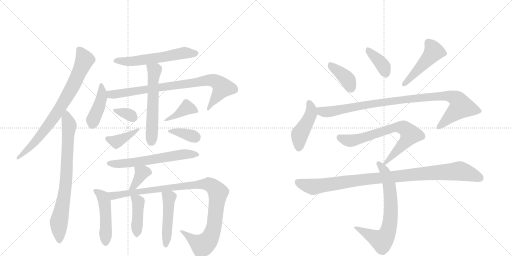
t = 0.00 s
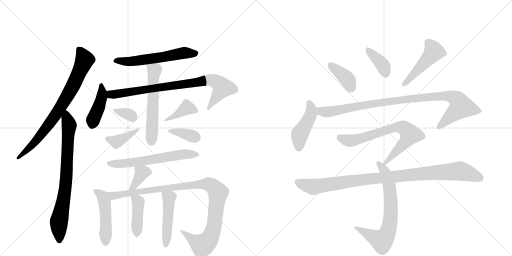
t = 3.47 s
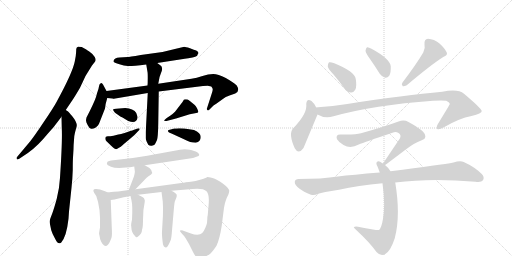
t = 6.93 s
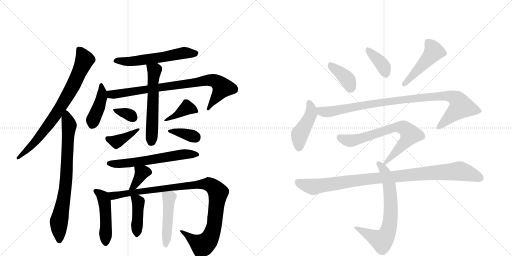
t = 10.40 s
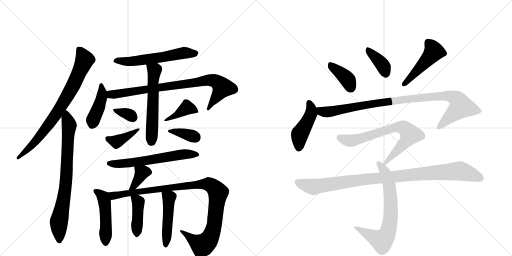
t = 13.87 s
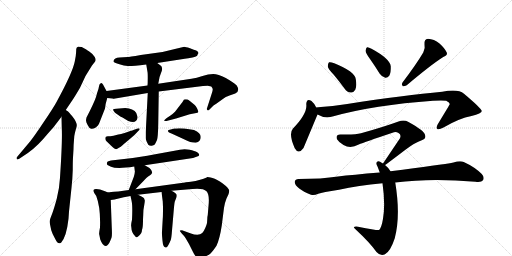
t = 17.33 s

The animated SVG that drew these frames (rendered in a browser with its animation timeline set to each time). Animation: 24 CSS @keyframes rules; one cycle of 17.33 s.

<svg version="1.1" viewBox="0 0 2048 1024" xmlns="http://www.w3.org/2000/svg">
  <g stroke="lightgray" stroke-dasharray="1,1" stroke-width="1" transform="scale(4, 4)">
    <line x1="0" y1="0" x2="256" y2="256"></line>
    <line x1="256" y1="0" x2="0" y2="256"></line>
    <line x1="128" y1="0" x2="128" y2="256"></line>
    <line x1="0" y1="128" x2="256" y2="128"></line>
    <line x1="256" y1="0" x2="512" y2="256"></line>
    <line x1="512" y1="0" x2="256" y2="256"></line>
    <line x1="384" y1="0" x2="384" y2="256"></line>
    <line x1="256" y1="128" x2="512" y2="128"></line>
  </g>
<g transform="scale(1, -1) translate(0, -850)">
   <style type="text/css">
    @keyframes keyframes0 {
      from {
       stroke: black;
       stroke-dashoffset: 791;
       stroke-width: 128;
       }
       72% {
       animation-timing-function: step-end;
       stroke: black;
       stroke-dashoffset: 0;
       stroke-width: 128;
       }
       to {
       stroke: black;
       stroke-width: 1024;
       }
       }
       #make-me-a-hanzi-animation-0 {
         animation: keyframes0 0.893717s both;
         animation-delay: 0.000000s;
         animation-timing-function: linear;
       }
    @keyframes keyframes1 {
      from {
       stroke: black;
       stroke-dashoffset: 773;
       stroke-width: 128;
       }
       72% {
       animation-timing-function: step-end;
       stroke: black;
       stroke-dashoffset: 0;
       stroke-width: 128;
       }
       to {
       stroke: black;
       stroke-width: 1024;
       }
       }
       #make-me-a-hanzi-animation-1 {
         animation: keyframes1 0.879069s both;
         animation-delay: 0.893717s;
         animation-timing-function: linear;
       }
    @keyframes keyframes2 {
      from {
       stroke: black;
       stroke-dashoffset: 581;
       stroke-width: 128;
       }
       65% {
       animation-timing-function: step-end;
       stroke: black;
       stroke-dashoffset: 0;
       stroke-width: 128;
       }
       to {
       stroke: black;
       stroke-width: 1024;
       }
       }
       #make-me-a-hanzi-animation-2 {
         animation: keyframes2 0.722819s both;
         animation-delay: 1.772786s;
         animation-timing-function: linear;
       }
    @keyframes keyframes3 {
      from {
       stroke: black;
       stroke-dashoffset: 425;
       stroke-width: 128;
       }
       58% {
       animation-timing-function: step-end;
       stroke: black;
       stroke-dashoffset: 0;
       stroke-width: 128;
       }
       to {
       stroke: black;
       stroke-width: 1024;
       }
       }
       #make-me-a-hanzi-animation-3 {
         animation: keyframes3 0.595866s both;
         animation-delay: 2.495605s;
         animation-timing-function: linear;
       }
    @keyframes keyframes4 {
      from {
       stroke: black;
       stroke-dashoffset: 833;
       stroke-width: 128;
       }
       73% {
       animation-timing-function: step-end;
       stroke: black;
       stroke-dashoffset: 0;
       stroke-width: 128;
       }
       to {
       stroke: black;
       stroke-width: 1024;
       }
       }
       #make-me-a-hanzi-animation-4 {
         animation: keyframes4 0.927897s both;
         animation-delay: 3.091471s;
         animation-timing-function: linear;
       }
    @keyframes keyframes5 {
      from {
       stroke: black;
       stroke-dashoffset: 572;
       stroke-width: 128;
       }
       65% {
       animation-timing-function: step-end;
       stroke: black;
       stroke-dashoffset: 0;
       stroke-width: 128;
       }
       to {
       stroke: black;
       stroke-width: 1024;
       }
       }
       #make-me-a-hanzi-animation-5 {
         animation: keyframes5 0.715495s both;
         animation-delay: 4.019368s;
         animation-timing-function: linear;
       }
    @keyframes keyframes6 {
      from {
       stroke: black;
       stroke-dashoffset: 336;
       stroke-width: 128;
       }
       52% {
       animation-timing-function: step-end;
       stroke: black;
       stroke-dashoffset: 0;
       stroke-width: 128;
       }
       to {
       stroke: black;
       stroke-width: 1024;
       }
       }
       #make-me-a-hanzi-animation-6 {
         animation: keyframes6 0.523438s both;
         animation-delay: 4.734863s;
         animation-timing-function: linear;
       }
    @keyframes keyframes7 {
      from {
       stroke: black;
       stroke-dashoffset: 391;
       stroke-width: 128;
       }
       56% {
       animation-timing-function: step-end;
       stroke: black;
       stroke-dashoffset: 0;
       stroke-width: 128;
       }
       to {
       stroke: black;
       stroke-width: 1024;
       }
       }
       #make-me-a-hanzi-animation-7 {
         animation: keyframes7 0.568197s both;
         animation-delay: 5.258301s;
         animation-timing-function: linear;
       }
    @keyframes keyframes8 {
      from {
       stroke: black;
       stroke-dashoffset: 395;
       stroke-width: 128;
       }
       56% {
       animation-timing-function: step-end;
       stroke: black;
       stroke-dashoffset: 0;
       stroke-width: 128;
       }
       to {
       stroke: black;
       stroke-width: 1024;
       }
       }
       #make-me-a-hanzi-animation-8 {
         animation: keyframes8 0.571452s both;
         animation-delay: 5.826497s;
         animation-timing-function: linear;
       }
    @keyframes keyframes9 {
      from {
       stroke: black;
       stroke-dashoffset: 361;
       stroke-width: 128;
       }
       54% {
       animation-timing-function: step-end;
       stroke: black;
       stroke-dashoffset: 0;
       stroke-width: 128;
       }
       to {
       stroke: black;
       stroke-width: 1024;
       }
       }
       #make-me-a-hanzi-animation-9 {
         animation: keyframes9 0.543783s both;
         animation-delay: 6.397949s;
         animation-timing-function: linear;
       }
    @keyframes keyframes10 {
      from {
       stroke: black;
       stroke-dashoffset: 608;
       stroke-width: 128;
       }
       66% {
       animation-timing-function: step-end;
       stroke: black;
       stroke-dashoffset: 0;
       stroke-width: 128;
       }
       to {
       stroke: black;
       stroke-width: 1024;
       }
       }
       #make-me-a-hanzi-animation-10 {
         animation: keyframes10 0.744792s both;
         animation-delay: 6.941732s;
         animation-timing-function: linear;
       }
    @keyframes keyframes11 {
      from {
       stroke: black;
       stroke-dashoffset: 367;
       stroke-width: 128;
       }
       54% {
       animation-timing-function: step-end;
       stroke: black;
       stroke-dashoffset: 0;
       stroke-width: 128;
       }
       to {
       stroke: black;
       stroke-width: 1024;
       }
       }
       #make-me-a-hanzi-animation-11 {
         animation: keyframes11 0.548665s both;
         animation-delay: 7.686523s;
         animation-timing-function: linear;
       }
    @keyframes keyframes12 {
      from {
       stroke: black;
       stroke-dashoffset: 480;
       stroke-width: 128;
       }
       61% {
       animation-timing-function: step-end;
       stroke: black;
       stroke-dashoffset: 0;
       stroke-width: 128;
       }
       to {
       stroke: black;
       stroke-width: 1024;
       }
       }
       #make-me-a-hanzi-animation-12 {
         animation: keyframes12 0.640625s both;
         animation-delay: 8.235189s;
         animation-timing-function: linear;
       }
    @keyframes keyframes13 {
      from {
       stroke: black;
       stroke-dashoffset: 1034;
       stroke-width: 128;
       }
       77% {
       animation-timing-function: step-end;
       stroke: black;
       stroke-dashoffset: 0;
       stroke-width: 128;
       }
       to {
       stroke: black;
       stroke-width: 1024;
       }
       }
       #make-me-a-hanzi-animation-13 {
         animation: keyframes13 1.091471s both;
         animation-delay: 8.875814s;
         animation-timing-function: linear;
       }
    @keyframes keyframes14 {
      from {
       stroke: black;
       stroke-dashoffset: 418;
       stroke-width: 128;
       }
       58% {
       animation-timing-function: step-end;
       stroke: black;
       stroke-dashoffset: 0;
       stroke-width: 128;
       }
       to {
       stroke: black;
       stroke-width: 1024;
       }
       }
       #make-me-a-hanzi-animation-14 {
         animation: keyframes14 0.590169s both;
         animation-delay: 9.967285s;
         animation-timing-function: linear;
       }
    @keyframes keyframes15 {
      from {
       stroke: black;
       stroke-dashoffset: 475;
       stroke-width: 128;
       }
       61% {
       animation-timing-function: step-end;
       stroke: black;
       stroke-dashoffset: 0;
       stroke-width: 128;
       }
       to {
       stroke: black;
       stroke-width: 1024;
       }
       }
       #make-me-a-hanzi-animation-15 {
         animation: keyframes15 0.636556s both;
         animation-delay: 10.557454s;
         animation-timing-function: linear;
       }
    @keyframes keyframes16 {
      from {
       stroke: black;
       stroke-dashoffset: 388;
       stroke-width: 128;
       }
       56% {
       animation-timing-function: step-end;
       stroke: black;
       stroke-dashoffset: 0;
       stroke-width: 128;
       }
       to {
       stroke: black;
       stroke-width: 1024;
       }
       }
       #make-me-a-hanzi-animation-16 {
         animation: keyframes16 0.565755s both;
         animation-delay: 11.194010s;
         animation-timing-function: linear;
       }
    @keyframes keyframes17 {
      from {
       stroke: black;
       stroke-dashoffset: 377;
       stroke-width: 128;
       }
       55% {
       animation-timing-function: step-end;
       stroke: black;
       stroke-dashoffset: 0;
       stroke-width: 128;
       }
       to {
       stroke: black;
       stroke-width: 1024;
       }
       }
       #make-me-a-hanzi-animation-17 {
         animation: keyframes17 0.556803s both;
         animation-delay: 11.759766s;
         animation-timing-function: linear;
       }
    @keyframes keyframes18 {
      from {
       stroke: black;
       stroke-dashoffset: 476;
       stroke-width: 128;
       }
       61% {
       animation-timing-function: step-end;
       stroke: black;
       stroke-dashoffset: 0;
       stroke-width: 128;
       }
       to {
       stroke: black;
       stroke-width: 1024;
       }
       }
       #make-me-a-hanzi-animation-18 {
         animation: keyframes18 0.637370s both;
         animation-delay: 12.316569s;
         animation-timing-function: linear;
       }
    @keyframes keyframes19 {
      from {
       stroke: black;
       stroke-dashoffset: 447;
       stroke-width: 128;
       }
       59% {
       animation-timing-function: step-end;
       stroke: black;
       stroke-dashoffset: 0;
       stroke-width: 128;
       }
       to {
       stroke: black;
       stroke-width: 1024;
       }
       }
       #make-me-a-hanzi-animation-19 {
         animation: keyframes19 0.613770s both;
         animation-delay: 12.953939s;
         animation-timing-function: linear;
       }
    @keyframes keyframes20 {
      from {
       stroke: black;
       stroke-dashoffset: 982;
       stroke-width: 128;
       }
       76% {
       animation-timing-function: step-end;
       stroke: black;
       stroke-dashoffset: 0;
       stroke-width: 128;
       }
       to {
       stroke: black;
       stroke-width: 1024;
       }
       }
       #make-me-a-hanzi-animation-20 {
         animation: keyframes20 1.049154s both;
         animation-delay: 13.567708s;
         animation-timing-function: linear;
       }
    @keyframes keyframes21 {
      from {
       stroke: black;
       stroke-dashoffset: 716;
       stroke-width: 128;
       }
       70% {
       animation-timing-function: step-end;
       stroke: black;
       stroke-dashoffset: 0;
       stroke-width: 128;
       }
       to {
       stroke: black;
       stroke-width: 1024;
       }
       }
       #make-me-a-hanzi-animation-21 {
         animation: keyframes21 0.832682s both;
         animation-delay: 14.616862s;
         animation-timing-function: linear;
       }
    @keyframes keyframes22 {
      from {
       stroke: black;
       stroke-dashoffset: 705;
       stroke-width: 128;
       }
       70% {
       animation-timing-function: step-end;
       stroke: black;
       stroke-dashoffset: 0;
       stroke-width: 128;
       }
       to {
       stroke: black;
       stroke-width: 1024;
       }
       }
       #make-me-a-hanzi-animation-22 {
         animation: keyframes22 0.823730s both;
         animation-delay: 15.449544s;
         animation-timing-function: linear;
       }
    @keyframes keyframes23 {
      from {
       stroke: black;
       stroke-dashoffset: 995;
       stroke-width: 128;
       }
       76% {
       animation-timing-function: step-end;
       stroke: black;
       stroke-dashoffset: 0;
       stroke-width: 128;
       }
       to {
       stroke: black;
       stroke-width: 1024;
       }
       }
       #make-me-a-hanzi-animation-23 {
         animation: keyframes23 1.059733s both;
         animation-delay: 16.273275s;
         animation-timing-function: linear;
       }
</style>
<path d="M 327 662 L 315 663 L 314 664 Q 305 661 305 654 Q 305 646 303 626 L 299 604 Q 291 561 225 440 Q 213 418 175 362 Q 137 305 121 285 L 69 223 Q 65 221 67 214 Q 68 210 77 215 L 86 221 Q 134 250 172 293 Q 209 336 214 341 L 246 383 L 263 410 L 290 450 Q 302 468 320 499 L 342 546 L 368 588 L 379 602 Q 386 610 379 622 Q 367 638 357 644 Q 347 650 345 652 L 327 662 Z" fill="lightgray"></path> 
<path d="M 246 383 L 247 338 Q 250 291 240 139 Q 238 99 227 55 Q 215 11 207 -9 Q 199 -29 199 -34 Q 198 -39 201 -52 L 205 -71 Q 209 -85 221 -106 Q 228 -123 238 -123 Q 242 -124 245 -120 Q 266 -96 274 -25 L 276 4 L 286 99 Q 290 136 291 170 Q 291 204 292 220 L 294 253 Q 294 269 296 290 Q 297 310 300 320 L 307 346 Q 308 362 289 385 Q 282 392 278 398 Q 274 404 263 410 C 245 423 245 413 246 383 Z" fill="lightgray"></path> 
<path d="M 629 598 L 739 615 Q 752 616 770 620 Q 787 624 789 628 L 791 633 Q 799 639 785 648 Q 778 649 760 657 Q 741 663 737 663 L 650 642 L 563 630 Q 515 622 510 622 L 478 620 Q 457 620 454 606 Q 453 602 460 599 Q 466 596 481 592 Q 495 587 511 586 Q 526 585 585 592 L 629 598 Z" fill="lightgray"></path> 
<path d="M 426 486 L 412 512 L 407 518 Q 400 518 398 512 Q 396 506 395 500 Q 394 494 392 489 Q 390 484 384 462 Q 377 440 346 380 Q 344 373 344 368 Q 344 362 351 349 Q 357 336 365 335 Q 372 334 383 340 Q 394 349 396 355 L 420 416 Q 421 432 429 458 C 433 472 433 472 426 486 Z" fill="lightgray"></path> 
<path d="M 952 498 L 947 508 Q 933 521 903 538 Q 872 554 853 554 Q 833 554 810 546 Q 786 537 766 535 L 633 515 L 590 508 L 426 486 C 396 482 399 461 429 458 L 450 456 Q 456 454 467 457 L 591 478 L 635 484 L 788 503 Q 814 507 831 507 L 845 504 Q 848 502 851 494 Q 851 487 847 476 L 829 420 Q 826 414 829 410 Q 832 406 838 412 L 850 424 Q 853 428 865 435 L 890 453 Q 902 463 918 468 L 941 476 Q 956 482 952 498 Z" fill="lightgray"></path> 
<path d="M 633 515 L 636 530 Q 638 544 644 558 Q 650 572 648 578 Q 648 585 641 589 L 629 598 C 605 616 580 622 585 592 L 590 562 Q 591 559 591 538 Q 591 516 590 508 L 591 478 L 583 322 L 583 301 Q 582 296 586 285 L 593 271 Q 598 266 607 267 Q 615 268 619 272 Q 623 279 628 290 Q 632 301 633 355 L 635 484 L 633 515 Z" fill="lightgray"></path> 
<path d="M 452 412 Q 452 408 460 399 L 473 390 Q 481 384 490 380 L 513 366 Q 547 354 550 380 Q 551 382 545 398 Q 541 408 528 412 Q 517 418 501 418 L 465 415 Q 454 414 452 412 Z" fill="lightgray"></path> 
<path d="M 421 298 Q 421 289 426 285 L 450 262 Q 463 247 474 258 Q 484 263 490 269 Q 496 275 499 277 L 524 298 Q 540 311 553 326 Q 561 332 558 336 Q 553 338 545 334 L 536 331 Q 535 330 510 322 Q 485 314 473 312 L 454 307 Q 440 305 431 305 Q 421 305 421 298 Z" fill="lightgray"></path> 
<path d="M 682 388 L 667 378 Q 656 369 657 367 Q 657 365 666 366 L 704 376 L 759 393 L 785 398 Q 791 399 793 402 Q 794 404 789 415 Q 784 425 779 430 L 763 443 Q 762 445 751 452 Q 743 454 736 452 L 730 442 L 700 403 Q 690 393 682 388 Z" fill="lightgray"></path> 
<path d="M 673 329 Q 668 322 686 316 L 736 293 Q 762 279 783 279 Q 803 284 803 302 Q 803 319 776 330 L 737 336 Q 729 337 716 337 Q 706 336 697 336 Q 673 330 673 329 Z" fill="lightgray"></path> 
<path d="M 579 189 L 772 218 L 786 223 Q 797 226 797 230 Q 797 233 793 238 Q 789 242 783 244 Q 777 245 768 249 Q 758 252 749 252 Q 738 255 720 251 L 621 233 Q 551 220 531 218 L 444 208 Q 437 207 431 204 Q 424 197 430 190 L 444 183 Q 468 173 537 184 L 579 189 Z" fill="lightgray"></path> 
<path d="M 542 93 L 573 125 Q 587 141 594 145 Q 621 157 598 178 L 579 189 C 553 204 533 214 537 184 L 539 167 Q 541 163 535 142 L 515 90 C 504 62 521 71 542 93 Z" fill="lightgray"></path> 
<path d="M 442 -111 L 446 -101 Q 449 -93 447 -59 L 443 50 C 442 76 442 76 432 80 L 420 85 Q 398 94 385 94 Q 367 95 377 78 L 385 66 Q 403 19 400 -60 Q 395 -86 397 -88 L 401 -108 Q 411 -134 422 -134 Q 433 -134 442 -111 Z" fill="lightgray"></path> 
<path d="M 443 50 L 458 52 L 495 61 L 522 66 L 552 71 L 646 82 L 686 87 L 770 94 Q 813 98 826 85 Q 839 72 834 26 L 831 -10 Q 829 -16 829 -28 L 828 -42 Q 827 -48 821 -62 Q 815 -76 809 -82 Q 795 -96 761 -83 L 728 -71 Q 722 -71 720 -72 Q 717 -74 728 -85 Q 739 -96 742 -102 L 756 -126 L 772 -158 Q 779 -173 788 -180 Q 796 -187 814 -179 Q 832 -172 841 -165 Q 849 -158 866 -133 Q 879 -105 887 -52 L 896 19 Q 900 42 906 56 L 914 73 Q 917 82 917 88 Q 915 98 891 116 Q 867 133 850 138 Q 833 142 829 142 Q 827 139 804 132 Q 781 124 763 123 Q 744 122 740 120 L 542 93 L 515 90 L 473 84 Q 459 84 432 80 C 402 76 413 45 443 50 Z" fill="lightgray"></path> 
<path d="M 522 66 L 526 48 Q 531 28 528 -29 Q 523 -50 525 -56 Q 526 -82 540 -94 Q 544 -101 548 -99 Q 551 -98 559 -90 Q 566 -83 567 -77 Q 567 -72 570 -62 Q 572 -52 572 -28 L 573 -8 Q 573 12 577 30 Q 580 48 579 49 L 576 57 Q 574 60 566 64 L 552 71 C 525 84 517 89 522 66 Z" fill="lightgray"></path> 
<path d="M 646 82 L 651 44 L 652 21 Q 652 -16 651 -24 L 648 -76 Q 647 -86 650 -113 Q 652 -140 663 -140 Q 667 -142 673 -131 Q 679 -120 683 -110 Q 686 -101 688 -72 L 696 21 Q 698 42 700 46 L 706 61 Q 707 63 707 70 Q 707 76 686 87 C 660 101 642 111 646 82 Z" fill="lightgray"></path> 
<path d="M 1335 551 Q 1356 526 1378 496 Q 1388 481 1404 480 Q 1414 479 1421 491 Q 1428 504 1423 534 Q 1419 564 1337 597 Q 1322 603 1316 601 Q 1312 598 1311 585 Q 1312 575 1335 551 Z" fill="lightgray"></path> 
<path d="M 1480 614 Q 1499 587 1519 555 Q 1528 542 1541 539 Q 1550 538 1557 547 Q 1564 559 1563 585 Q 1560 615 1486 655 Q 1474 662 1468 661 Q 1464 658 1462 647 Q 1463 637 1480 614 Z" fill="lightgray"></path> 
<path d="M 1693 640 Q 1666 594 1610 520 Q 1604 513 1611 505 Q 1618 504 1627 509 Q 1724 591 1773 622 Q 1792 629 1787 640 Q 1780 656 1758 676 Q 1736 694 1712 695 Q 1696 694 1698 672 Q 1702 657 1693 640 Z" fill="lightgray"></path> 
<path d="M 1265 420 Q 1255 439 1246 446 Q 1227 459 1225 434 Q 1231 397 1172 336 Q 1153 315 1179 257 Q 1194 230 1214 258 L 1270 392 C 1275 403 1275 403 1265 420 Z" fill="lightgray"></path> 
<path d="M 1270 392 Q 1300 374 1334 385 Q 1496 430 1732 447 Q 1769 450 1785 447 Q 1800 440 1799 433 Q 1799 432 1751 353 Q 1744 340 1749 334 Q 1756 330 1774 340 Q 1837 377 1886 386 Q 1928 396 1927 406 Q 1926 416 1856 475 Q 1832 496 1769 483 Q 1622 470 1389 434 Q 1331 425 1272 421 Q 1268 421 1265 420 C 1235 417 1242 404 1270 392 Z" fill="lightgray"></path> 
<path d="M 1540 190 Q 1543 191 1623 252 Q 1660 280 1687 289 Q 1706 295 1700 311 Q 1697 327 1634 362 Q 1616 372 1594 364 Q 1534 342 1444 317 Q 1420 310 1363 312 Q 1341 313 1348 293 Q 1355 281 1374 270 Q 1402 254 1435 272 Q 1457 281 1570 319 Q 1583 325 1594 318 Q 1606 311 1600 297 L 1532 196 C 1517 174 1517 174 1540 190 Z" fill="lightgray"></path> 
<path d="M 1562 165 Q 1553 180 1540 190 L 1532 196 Q 1526 200 1522 202 Q 1512 209 1507 201 Q 1503 197 1510 184 Q 1514 174 1519 160 L 1530 117 Q 1542 33 1532 -25 Q 1526 -62 1516 -70 Q 1513 -73 1432 -57 Q 1422 -54 1416 -58 Q 1412 -59 1426 -71 Q 1478 -119 1506 -158 Q 1522 -176 1540 -167 Q 1562 -155 1579 -103 Q 1603 -13 1581 120 L 1562 165 Z" fill="lightgray"></path> 
<path d="M 1581 120 Q 1725 139 1902 123 Q 1926 120 1932 129 Q 1939 142 1927 154 Q 1899 182 1855 202 Q 1840 208 1814 200 Q 1766 191 1562 165 L 1519 160 Q 1408 151 1352 144 Q 1288 134 1194 134 Q 1181 134 1179 123 Q 1178 110 1197 96 Q 1213 83 1244 71 Q 1256 67 1273 75 Q 1289 81 1356 91 Q 1432 109 1530 117 L 1581 120 Z" fill="lightgray"></path> 
      <clipPath id="make-me-a-hanzi-clip-0">
      <path d="M 327 662 L 315 663 L 314 664 Q 305 661 305 654 Q 305 646 303 626 L 299 604 Q 291 561 225 440 Q 213 418 175 362 Q 137 305 121 285 L 69 223 Q 65 221 67 214 Q 68 210 77 215 L 86 221 Q 134 250 172 293 Q 209 336 214 341 L 246 383 L 263 410 L 290 450 Q 302 468 320 499 L 342 546 L 368 588 L 379 602 Q 386 610 379 622 Q 367 638 357 644 Q 347 650 345 652 L 327 662 Z" fill="lightgray"></path>
      </clipPath>
      <path clip-path="url(#make-me-a-hanzi-clip-0)" d="M 310 659 L 338 611 L 297 517 L 247 428 L 167 314 L 72 218 " fill="none" id="make-me-a-hanzi-animation-0" stroke-dasharray="663 1326" stroke-linecap="round"></path>

      <clipPath id="make-me-a-hanzi-clip-1">
      <path d="M 246 383 L 247 338 Q 250 291 240 139 Q 238 99 227 55 Q 215 11 207 -9 Q 199 -29 199 -34 Q 198 -39 201 -52 L 205 -71 Q 209 -85 221 -106 Q 228 -123 238 -123 Q 242 -124 245 -120 Q 266 -96 274 -25 L 276 4 L 286 99 Q 290 136 291 170 Q 291 204 292 220 L 294 253 Q 294 269 296 290 Q 297 310 300 320 L 307 346 Q 308 362 289 385 Q 282 392 278 398 Q 274 404 263 410 C 245 423 245 413 246 383 Z" fill="lightgray"></path>
      </clipPath>
      <path clip-path="url(#make-me-a-hanzi-clip-1)" d="M 263 400 L 276 352 L 267 164 L 254 46 L 235 -40 L 237 -112 " fill="none" id="make-me-a-hanzi-animation-1" stroke-dasharray="645 1290" stroke-linecap="round"></path>

      <clipPath id="make-me-a-hanzi-clip-2">
      <path d="M 629 598 L 739 615 Q 752 616 770 620 Q 787 624 789 628 L 791 633 Q 799 639 785 648 Q 778 649 760 657 Q 741 663 737 663 L 650 642 L 563 630 Q 515 622 510 622 L 478 620 Q 457 620 454 606 Q 453 602 460 599 Q 466 596 481 592 Q 495 587 511 586 Q 526 585 585 592 L 629 598 Z" fill="lightgray"></path>
      </clipPath>
      <path clip-path="url(#make-me-a-hanzi-clip-2)" d="M 463 608 L 536 606 L 735 639 L 785 639 " fill="none" id="make-me-a-hanzi-animation-2" stroke-dasharray="453 906" stroke-linecap="round"></path>

      <clipPath id="make-me-a-hanzi-clip-3">
      <path d="M 426 486 L 412 512 L 407 518 Q 400 518 398 512 Q 396 506 395 500 Q 394 494 392 489 Q 390 484 384 462 Q 377 440 346 380 Q 344 373 344 368 Q 344 362 351 349 Q 357 336 365 335 Q 372 334 383 340 Q 394 349 396 355 L 420 416 Q 421 432 429 458 C 433 472 433 472 426 486 Z" fill="lightgray"></path>
      </clipPath>
      <path clip-path="url(#make-me-a-hanzi-clip-3)" d="M 405 511 L 406 456 L 368 349 " fill="none" id="make-me-a-hanzi-animation-3" stroke-dasharray="297 594" stroke-linecap="round"></path>

      <clipPath id="make-me-a-hanzi-clip-4">
      <path d="M 952 498 L 947 508 Q 933 521 903 538 Q 872 554 853 554 Q 833 554 810 546 Q 786 537 766 535 L 633 515 L 590 508 L 426 486 C 396 482 399 461 429 458 L 450 456 Q 456 454 467 457 L 591 478 L 635 484 L 788 503 Q 814 507 831 507 L 845 504 Q 848 502 851 494 Q 851 487 847 476 L 829 420 Q 826 414 829 410 Q 832 406 838 412 L 850 424 Q 853 428 865 435 L 890 453 Q 902 463 918 468 L 941 476 Q 956 482 952 498 Z" fill="lightgray"></path>
      </clipPath>
      <path clip-path="url(#make-me-a-hanzi-clip-4)" d="M 434 480 L 446 472 L 472 474 L 836 530 L 856 528 L 891 500 L 833 415 " fill="none" id="make-me-a-hanzi-animation-4" stroke-dasharray="705 1410" stroke-linecap="round"></path>

      <clipPath id="make-me-a-hanzi-clip-5">
      <path d="M 633 515 L 636 530 Q 638 544 644 558 Q 650 572 648 578 Q 648 585 641 589 L 629 598 C 605 616 580 622 585 592 L 590 562 Q 591 559 591 538 Q 591 516 590 508 L 591 478 L 583 322 L 583 301 Q 582 296 586 285 L 593 271 Q 598 266 607 267 Q 615 268 619 272 Q 623 279 628 290 Q 632 301 633 355 L 635 484 L 633 515 Z" fill="lightgray"></path>
      </clipPath>
      <path clip-path="url(#make-me-a-hanzi-clip-5)" d="M 593 586 L 618 568 L 611 512 L 607 283 " fill="none" id="make-me-a-hanzi-animation-5" stroke-dasharray="444 888" stroke-linecap="round"></path>

      <clipPath id="make-me-a-hanzi-clip-6">
      <path d="M 452 412 Q 452 408 460 399 L 473 390 Q 481 384 490 380 L 513 366 Q 547 354 550 380 Q 551 382 545 398 Q 541 408 528 412 Q 517 418 501 418 L 465 415 Q 454 414 452 412 Z" fill="lightgray"></path>
      </clipPath>
      <path clip-path="url(#make-me-a-hanzi-clip-6)" d="M 460 408 L 514 393 L 533 379 " fill="none" id="make-me-a-hanzi-animation-6" stroke-dasharray="208 416" stroke-linecap="round"></path>

      <clipPath id="make-me-a-hanzi-clip-7">
      <path d="M 421 298 Q 421 289 426 285 L 450 262 Q 463 247 474 258 Q 484 263 490 269 Q 496 275 499 277 L 524 298 Q 540 311 553 326 Q 561 332 558 336 Q 553 338 545 334 L 536 331 Q 535 330 510 322 Q 485 314 473 312 L 454 307 Q 440 305 431 305 Q 421 305 421 298 Z" fill="lightgray"></path>
      </clipPath>
      <path clip-path="url(#make-me-a-hanzi-clip-7)" d="M 431 294 L 471 285 L 552 333 " fill="none" id="make-me-a-hanzi-animation-7" stroke-dasharray="263 526" stroke-linecap="round"></path>

      <clipPath id="make-me-a-hanzi-clip-8">
      <path d="M 682 388 L 667 378 Q 656 369 657 367 Q 657 365 666 366 L 704 376 L 759 393 L 785 398 Q 791 399 793 402 Q 794 404 789 415 Q 784 425 779 430 L 763 443 Q 762 445 751 452 Q 743 454 736 452 L 730 442 L 700 403 Q 690 393 682 388 Z" fill="lightgray"></path>
      </clipPath>
      <path clip-path="url(#make-me-a-hanzi-clip-8)" d="M 786 407 L 748 419 L 683 378 L 662 372 " fill="none" id="make-me-a-hanzi-animation-8" stroke-dasharray="267 534" stroke-linecap="round"></path>

      <clipPath id="make-me-a-hanzi-clip-9">
      <path d="M 673 329 Q 668 322 686 316 L 736 293 Q 762 279 783 279 Q 803 284 803 302 Q 803 319 776 330 L 737 336 Q 729 337 716 337 Q 706 336 697 336 Q 673 330 673 329 Z" fill="lightgray"></path>
      </clipPath>
      <path clip-path="url(#make-me-a-hanzi-clip-9)" d="M 678 326 L 780 301 " fill="none" id="make-me-a-hanzi-animation-9" stroke-dasharray="233 466" stroke-linecap="round"></path>

      <clipPath id="make-me-a-hanzi-clip-10">
      <path d="M 579 189 L 772 218 L 786 223 Q 797 226 797 230 Q 797 233 793 238 Q 789 242 783 244 Q 777 245 768 249 Q 758 252 749 252 Q 738 255 720 251 L 621 233 Q 551 220 531 218 L 444 208 Q 437 207 431 204 Q 424 197 430 190 L 444 183 Q 468 173 537 184 L 579 189 Z" fill="lightgray"></path>
      </clipPath>
      <path clip-path="url(#make-me-a-hanzi-clip-10)" d="M 440 196 L 524 198 L 741 234 L 789 231 " fill="none" id="make-me-a-hanzi-animation-10" stroke-dasharray="480 960" stroke-linecap="round"></path>

      <clipPath id="make-me-a-hanzi-clip-11">
      <path d="M 542 93 L 573 125 Q 587 141 594 145 Q 621 157 598 178 L 579 189 C 553 204 533 214 537 184 L 539 167 Q 541 163 535 142 L 515 90 C 504 62 521 71 542 93 Z" fill="lightgray"></path>
      </clipPath>
      <path clip-path="url(#make-me-a-hanzi-clip-11)" d="M 545 181 L 567 159 L 538 108 L 521 95 " fill="none" id="make-me-a-hanzi-animation-11" stroke-dasharray="239 478" stroke-linecap="round"></path>

      <clipPath id="make-me-a-hanzi-clip-12">
      <path d="M 442 -111 L 446 -101 Q 449 -93 447 -59 L 443 50 C 442 76 442 76 432 80 L 420 85 Q 398 94 385 94 Q 367 95 377 78 L 385 66 Q 403 19 400 -60 Q 395 -86 397 -88 L 401 -108 Q 411 -134 422 -134 Q 433 -134 442 -111 Z" fill="lightgray"></path>
      </clipPath>
      <path clip-path="url(#make-me-a-hanzi-clip-12)" d="M 382 86 L 413 61 L 417 49 L 424 -21 L 422 -122 " fill="none" id="make-me-a-hanzi-animation-12" stroke-dasharray="352 704" stroke-linecap="round"></path>

      <clipPath id="make-me-a-hanzi-clip-13">
      <path d="M 443 50 L 458 52 L 495 61 L 522 66 L 552 71 L 646 82 L 686 87 L 770 94 Q 813 98 826 85 Q 839 72 834 26 L 831 -10 Q 829 -16 829 -28 L 828 -42 Q 827 -48 821 -62 Q 815 -76 809 -82 Q 795 -96 761 -83 L 728 -71 Q 722 -71 720 -72 Q 717 -74 728 -85 Q 739 -96 742 -102 L 756 -126 L 772 -158 Q 779 -173 788 -180 Q 796 -187 814 -179 Q 832 -172 841 -165 Q 849 -158 866 -133 Q 879 -105 887 -52 L 896 19 Q 900 42 906 56 L 914 73 Q 917 82 917 88 Q 915 98 891 116 Q 867 133 850 138 Q 833 142 829 142 Q 827 139 804 132 Q 781 124 763 123 Q 744 122 740 120 L 542 93 L 515 90 L 473 84 Q 459 84 432 80 C 402 76 413 45 443 50 Z" fill="lightgray"></path>
      </clipPath>
      <path clip-path="url(#make-me-a-hanzi-clip-13)" d="M 441 75 L 453 67 L 473 69 L 551 84 L 802 113 L 837 112 L 854 102 L 872 77 L 871 63 L 856 -56 L 838 -105 L 809 -132 L 725 -78 " fill="none" id="make-me-a-hanzi-animation-13" stroke-dasharray="906 1812" stroke-linecap="round"></path>

      <clipPath id="make-me-a-hanzi-clip-14">
      <path d="M 522 66 L 526 48 Q 531 28 528 -29 Q 523 -50 525 -56 Q 526 -82 540 -94 Q 544 -101 548 -99 Q 551 -98 559 -90 Q 566 -83 567 -77 Q 567 -72 570 -62 Q 572 -52 572 -28 L 573 -8 Q 573 12 577 30 Q 580 48 579 49 L 576 57 Q 574 60 566 64 L 552 71 C 525 84 517 89 522 66 Z" fill="lightgray"></path>
      </clipPath>
      <path clip-path="url(#make-me-a-hanzi-clip-14)" d="M 530 63 L 553 40 L 549 -89 " fill="none" id="make-me-a-hanzi-animation-14" stroke-dasharray="290 580" stroke-linecap="round"></path>

      <clipPath id="make-me-a-hanzi-clip-15">
      <path d="M 646 82 L 651 44 L 652 21 Q 652 -16 651 -24 L 648 -76 Q 647 -86 650 -113 Q 652 -140 663 -140 Q 667 -142 673 -131 Q 679 -120 683 -110 Q 686 -101 688 -72 L 696 21 Q 698 42 700 46 L 706 61 Q 707 63 707 70 Q 707 76 686 87 C 660 101 642 111 646 82 Z" fill="lightgray"></path>
      </clipPath>
      <path clip-path="url(#make-me-a-hanzi-clip-15)" d="M 653 77 L 676 59 L 663 -130 " fill="none" id="make-me-a-hanzi-animation-15" stroke-dasharray="347 694" stroke-linecap="round"></path>

      <clipPath id="make-me-a-hanzi-clip-16">
      <path d="M 1335 551 Q 1356 526 1378 496 Q 1388 481 1404 480 Q 1414 479 1421 491 Q 1428 504 1423 534 Q 1419 564 1337 597 Q 1322 603 1316 601 Q 1312 598 1311 585 Q 1312 575 1335 551 Z" fill="lightgray"></path>
      </clipPath>
      <path clip-path="url(#make-me-a-hanzi-clip-16)" d="M 1320 595 L 1331 580 L 1382 541 L 1405 498 " fill="none" id="make-me-a-hanzi-animation-16" stroke-dasharray="260 520" stroke-linecap="round"></path>

      <clipPath id="make-me-a-hanzi-clip-17">
      <path d="M 1480 614 Q 1499 587 1519 555 Q 1528 542 1541 539 Q 1550 538 1557 547 Q 1564 559 1563 585 Q 1560 615 1486 655 Q 1474 662 1468 661 Q 1464 658 1462 647 Q 1463 637 1480 614 Z" fill="lightgray"></path>
      </clipPath>
      <path clip-path="url(#make-me-a-hanzi-clip-17)" d="M 1471 652 L 1524 598 L 1542 556 " fill="none" id="make-me-a-hanzi-animation-17" stroke-dasharray="249 498" stroke-linecap="round"></path>

      <clipPath id="make-me-a-hanzi-clip-18">
      <path d="M 1693 640 Q 1666 594 1610 520 Q 1604 513 1611 505 Q 1618 504 1627 509 Q 1724 591 1773 622 Q 1792 629 1787 640 Q 1780 656 1758 676 Q 1736 694 1712 695 Q 1696 694 1698 672 Q 1702 657 1693 640 Z" fill="lightgray"></path>
      </clipPath>
      <path clip-path="url(#make-me-a-hanzi-clip-18)" d="M 1714 678 L 1736 644 L 1643 538 L 1614 513 " fill="none" id="make-me-a-hanzi-animation-18" stroke-dasharray="348 696" stroke-linecap="round"></path>

      <clipPath id="make-me-a-hanzi-clip-19">
      <path d="M 1265 420 Q 1255 439 1246 446 Q 1227 459 1225 434 Q 1231 397 1172 336 Q 1153 315 1179 257 Q 1194 230 1214 258 L 1270 392 C 1275 403 1275 403 1265 420 Z" fill="lightgray"></path>
      </clipPath>
      <path clip-path="url(#make-me-a-hanzi-clip-19)" d="M 1236 438 L 1245 416 L 1244 395 L 1199 314 L 1195 261 " fill="none" id="make-me-a-hanzi-animation-19" stroke-dasharray="319 638" stroke-linecap="round"></path>

      <clipPath id="make-me-a-hanzi-clip-20">
      <path d="M 1270 392 Q 1300 374 1334 385 Q 1496 430 1732 447 Q 1769 450 1785 447 Q 1800 440 1799 433 Q 1799 432 1751 353 Q 1744 340 1749 334 Q 1756 330 1774 340 Q 1837 377 1886 386 Q 1928 396 1927 406 Q 1926 416 1856 475 Q 1832 496 1769 483 Q 1622 470 1389 434 Q 1331 425 1272 421 Q 1268 421 1265 420 C 1235 417 1242 404 1270 392 Z" fill="lightgray"></path>
      </clipPath>
      <path clip-path="url(#make-me-a-hanzi-clip-20)" d="M 1269 414 L 1303 402 L 1610 452 L 1783 467 L 1824 456 L 1845 423 L 1754 339 " fill="none" id="make-me-a-hanzi-animation-20" stroke-dasharray="854 1708" stroke-linecap="round"></path>

      <clipPath id="make-me-a-hanzi-clip-21">
      <path d="M 1540 190 Q 1543 191 1623 252 Q 1660 280 1687 289 Q 1706 295 1700 311 Q 1697 327 1634 362 Q 1616 372 1594 364 Q 1534 342 1444 317 Q 1420 310 1363 312 Q 1341 313 1348 293 Q 1355 281 1374 270 Q 1402 254 1435 272 Q 1457 281 1570 319 Q 1583 325 1594 318 Q 1606 311 1600 297 L 1532 196 C 1517 174 1517 174 1540 190 Z" fill="lightgray"></path>
      </clipPath>
      <path clip-path="url(#make-me-a-hanzi-clip-21)" d="M 1358 300 L 1379 290 L 1407 287 L 1581 341 L 1617 337 L 1641 312 L 1639 307 L 1601 258 L 1538 196 " fill="none" id="make-me-a-hanzi-animation-21" stroke-dasharray="588 1176" stroke-linecap="round"></path>

      <clipPath id="make-me-a-hanzi-clip-22">
      <path d="M 1562 165 Q 1553 180 1540 190 L 1532 196 Q 1526 200 1522 202 Q 1512 209 1507 201 Q 1503 197 1510 184 Q 1514 174 1519 160 L 1530 117 Q 1542 33 1532 -25 Q 1526 -62 1516 -70 Q 1513 -73 1432 -57 Q 1422 -54 1416 -58 Q 1412 -59 1426 -71 Q 1478 -119 1506 -158 Q 1522 -176 1540 -167 Q 1562 -155 1579 -103 Q 1603 -13 1581 120 L 1562 165 Z" fill="lightgray"></path>
      </clipPath>
      <path clip-path="url(#make-me-a-hanzi-clip-22)" d="M 1515 196 L 1538 166 L 1558 107 L 1564 6 L 1552 -77 L 1528 -113 L 1420 -59 " fill="none" id="make-me-a-hanzi-animation-22" stroke-dasharray="577 1154" stroke-linecap="round"></path>

      <clipPath id="make-me-a-hanzi-clip-23">
      <path d="M 1581 120 Q 1725 139 1902 123 Q 1926 120 1932 129 Q 1939 142 1927 154 Q 1899 182 1855 202 Q 1840 208 1814 200 Q 1766 191 1562 165 L 1519 160 Q 1408 151 1352 144 Q 1288 134 1194 134 Q 1181 134 1179 123 Q 1178 110 1197 96 Q 1213 83 1244 71 Q 1256 67 1273 75 Q 1289 81 1356 91 Q 1432 109 1530 117 L 1581 120 Z" fill="lightgray"></path>
      </clipPath>
      <path clip-path="url(#make-me-a-hanzi-clip-23)" d="M 1192 121 L 1255 103 L 1473 135 L 1839 166 L 1920 138 " fill="none" id="make-me-a-hanzi-animation-23" stroke-dasharray="867 1734" stroke-linecap="round"></path>

</g>
</svg>
